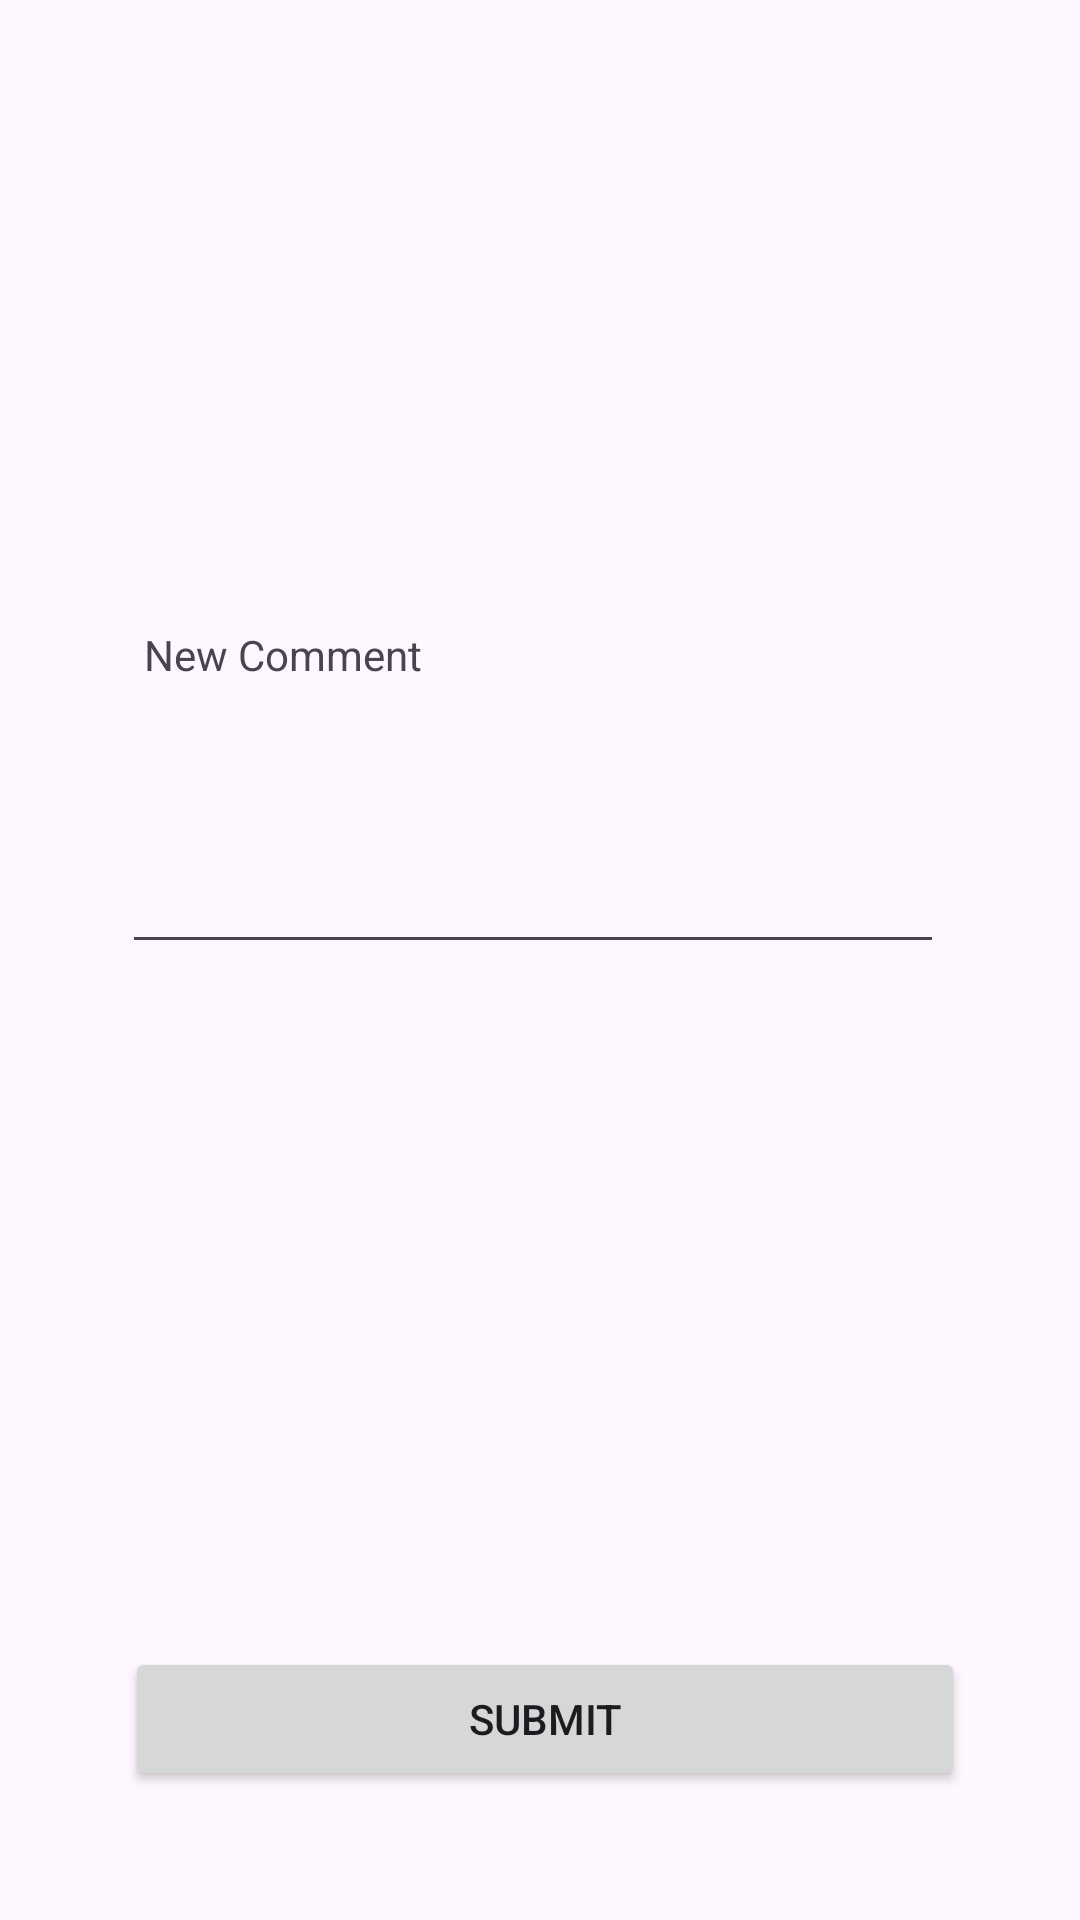

Write the Android layout XML for this screen, with the resource values it uses.
<!-- AndroidManifest.xml: application theme Theme.Koreku -->
<!-- res/layout/comment_profile.xml -->
<?xml version="1.0" encoding="utf-8"?>
<androidx.constraintlayout.widget.ConstraintLayout xmlns:android="http://schemas.android.com/apk/res/android"
    xmlns:app="http://schemas.android.com/apk/res-auto"
    xmlns:tools="http://schemas.android.com/tools"
    android:layout_width="match_parent"
    android:layout_height="match_parent">

    <Button
        android:id="@+id/comment_submit"
        android:layout_width="280dp"
        android:layout_height="48dp"
        android:text="SUBMIT"
        app:layout_constraintBottom_toBottomOf="parent"
        app:layout_constraintEnd_toEndOf="parent"
        app:layout_constraintHorizontal_bias="0.519"
        app:layout_constraintStart_toStartOf="parent"
        app:layout_constraintTop_toBottomOf="@+id/comment_text"
        app:layout_constraintVertical_bias="0.841" />

    <EditText
        android:id="@+id/comment_text"
        android:layout_width="274dp"
        android:layout_height="54dp"
        android:ems="10"
        android:gravity="start|top"
        android:inputType="textMultiLine"
        app:layout_constraintBottom_toBottomOf="parent"
        app:layout_constraintEnd_toEndOf="parent"
        app:layout_constraintHorizontal_bias="0.474"
        app:layout_constraintStart_toStartOf="parent"
        app:layout_constraintTop_toTopOf="parent"
        app:layout_constraintVertical_bias="0.456"
        tools:ignore="SpeakableTextPresentCheck" />

    <TextView
        android:id="@+id/comment_title"
        android:layout_width="214dp"
        android:layout_height="29dp"
        android:text="@string/new_comment"
        app:layout_constraintBottom_toTopOf="@+id/comment_text"
        app:layout_constraintEnd_toEndOf="parent"
        app:layout_constraintHorizontal_bias="0.329"
        app:layout_constraintStart_toStartOf="parent"
        app:layout_constraintTop_toTopOf="parent"
        app:layout_constraintVertical_bias="0.875" />
</androidx.constraintlayout.widget.ConstraintLayout>
<!-- resources referenced by this layout -->
<resources>
  <string name="new_comment">New Comment</string>
  <style name="Theme.Koreku" parent="Theme.Material3.Light">
          
          <item name="colorPrimary">@color/koreku</item>
          <item name="colorPrimaryVariant">@color/koreku</item>
          <item name="colorOnPrimary">@color/white</item>
          
          <item name="colorSecondary">@color/teal_200</item>
          <item name="colorSecondaryVariant">@color/teal_700</item>
          <item name="colorOnSecondary">@color/black</item>
          <item name="colorSurface">@color/koreku</item>
          <item name="colorOnSurfaceVariant">@color/koredark</item>
          
          <item name="android:statusBarColor" tools:targetApi="l">?attr/colorPrimaryVariant</item>
          
  
          
          <item name="android:windowActivityTransitions">true</item>
          
          <item name="android:windowEnterTransition">@transition/slide_right</item>
          <item name="android:windowExitTransition">@transition/fade_in</item>
          
          <item name="android:windowSharedElementEnterTransition">
              @transition/slide_right</item>
          <item name="android:windowSharedElementExitTransition">
              @transition/fade_in</item>
      </style>
  <color name="koreku">@color/ic_launcher_background</color>
  <color name="white">#FFFFFFFF</color>
  <color name="teal_200">#036BDA</color>
  <color name="teal_700">#390187</color>
  <color name="black">#FF000000</color>
  <color name="koredark">#3C51AC</color>
</resources>
